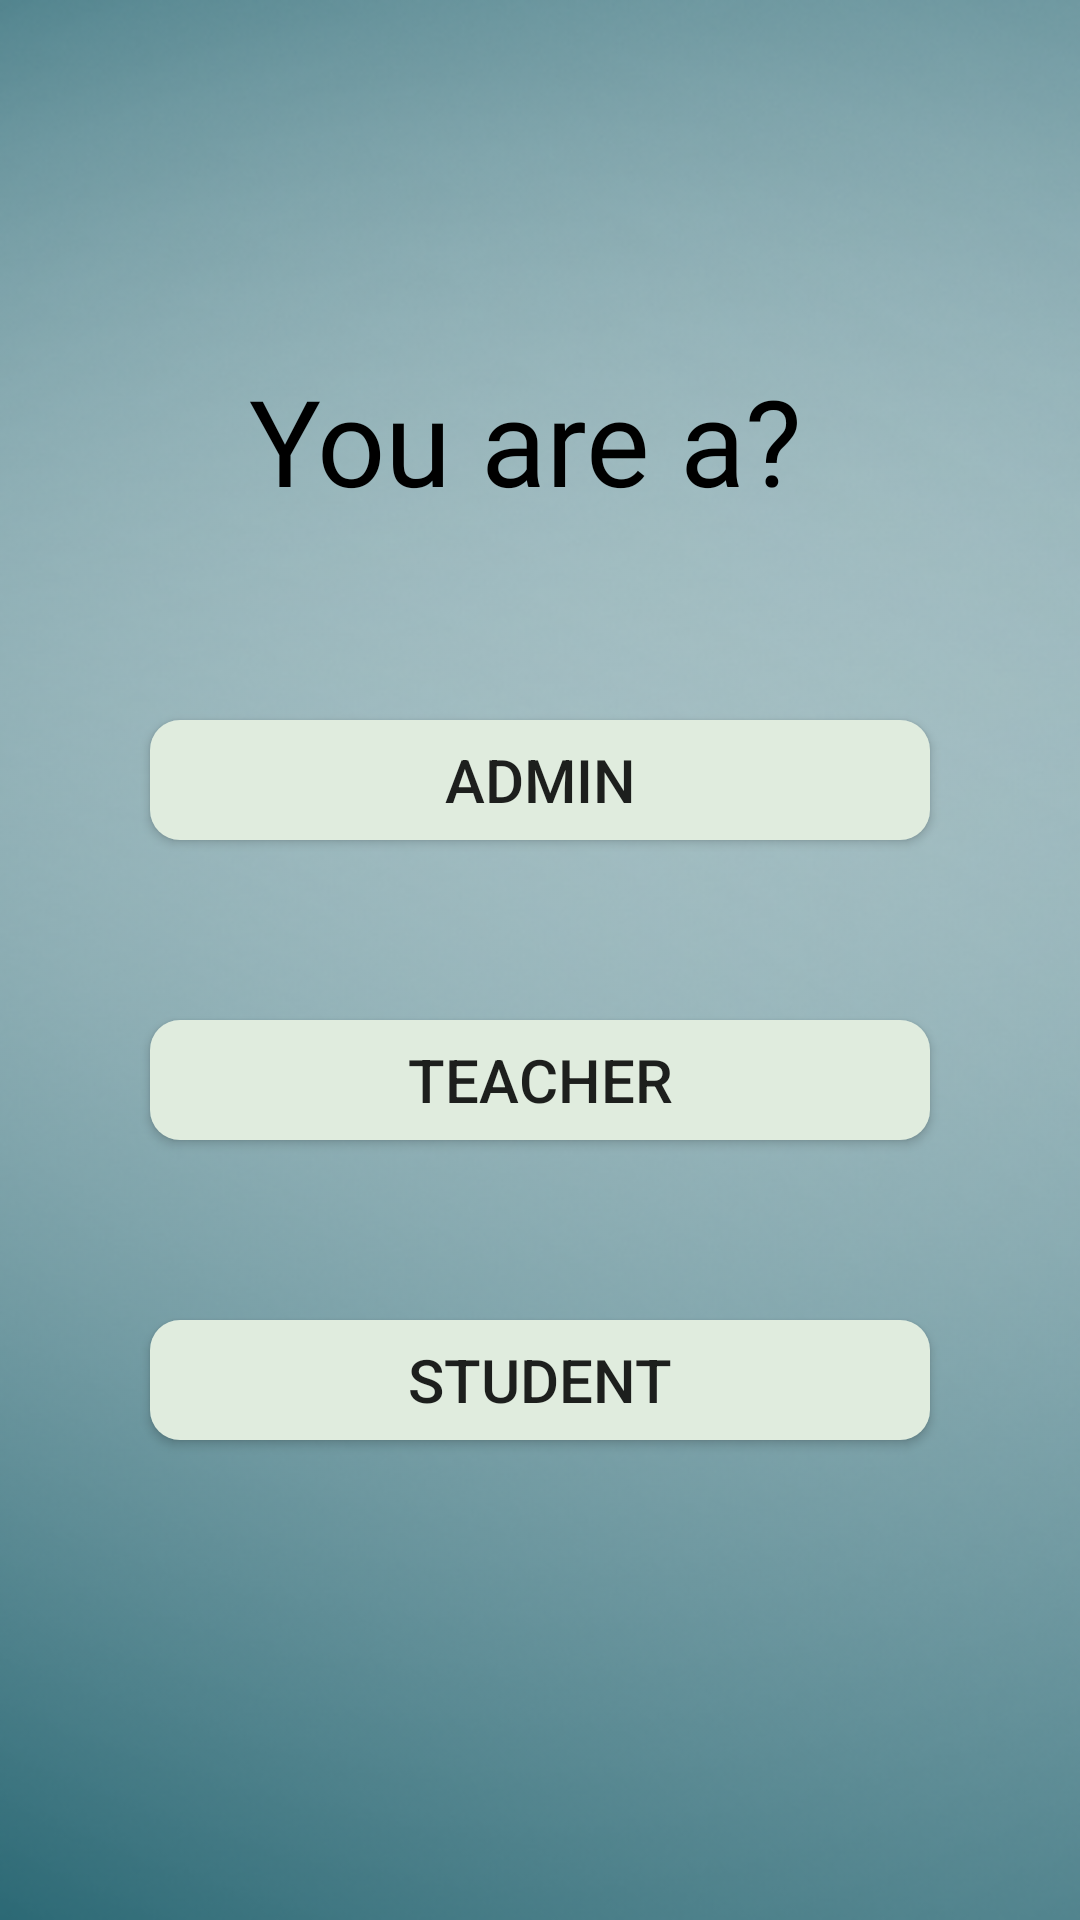

Produce the Android XML layout that renders to this screen, including the resource entries it uses.
<!-- AndroidManifest.xml: application theme AppTheme -->
<!-- res/layout/activity_user_type.xml -->
<?xml version="1.0" encoding="utf-8"?>
<LinearLayout xmlns:android="http://schemas.android.com/apk/res/android"
    xmlns:app="http://schemas.android.com/apk/res-auto"
    xmlns:tools="http://schemas.android.com/tools"
    android:layout_width="match_parent"
    android:layout_height="match_parent"
    android:background="@drawable/newbg"
    tools:context=".UserType"
    android:orientation="vertical">

    <TextView
        android:layout_width="match_parent"
        android:layout_height="60dp"
        android:layout_marginHorizontal="30dp"
        android:layout_marginTop="120dp"
        android:fontFamily="@font/aclonica"
        android:text="@string/you_a"
        android:textAlignment="center"
        android:textColor="#000000"
        android:textSize="40sp" />
    <Button
        android:layout_width="match_parent"
        android:layout_height="40dp"
        android:layout_marginHorizontal="50dp"
        android:layout_marginTop="60dp"
        android:text="@string/Admin"
        android:textSize="20sp"
        android:id="@+id/admin"
        android:background="@drawable/round_corner_bg"/>
    <Button
        android:layout_width="match_parent"
        android:layout_height="40dp"
        android:layout_marginHorizontal="50dp"
        android:layout_marginTop="60dp"
        android:text="@string/teacher"
        android:textSize="20sp"
        android:id="@+id/teacher"
        android:background="@drawable/round_corner_bg"/>
    <Button
        android:layout_width="match_parent"
        android:layout_height="40dp"
        android:layout_marginHorizontal="50dp"
        android:layout_marginTop="60dp"
        android:text="@string/student"
        android:textSize="20sp"
        android:id="@+id/student"
        android:background="@drawable/round_corner_bg"/>

</LinearLayout>
<!-- resources referenced by this layout -->
<resources>
  <!-- drawable newbg: png bitmap (drawable-v24, 204448 bytes) -->
  <!-- drawable round_corner_bg (drawable) -->
  <?xml version="1.0" encoding="utf-8"?>
  <shape xmlns:android="http://schemas.android.com/apk/res/android"
      android:shape="rectangle"
      android:layout_height="match_parent"
      android:layout_width="match_parent">
      <solid
          android:color="@color/lightestGreen"/>
      <corners
          android:radius="10sp"/>
  
  
  </shape>
  <string name="Admin">Admin</string>
  <string name="student">STUDENT</string>
  <string name="teacher">TEACHER</string>
  <string name="you_a">"You are a? "</string>
  <style name="AppTheme" parent="Theme.AppCompat.Light.DarkActionBar">
          
          <item name="colorPrimary">@color/colorText</item>
          <item name="colorPrimaryDark">@color/colorText</item>
          <item name="colorAccent">@color/lightGreen</item>
      </style>
  <color name="lightestGreen">#E0ECDE</color>
  <color name="colorText">#2c6975</color>
  <color name="lightGreen">#68B2A0</color>
</resources>
